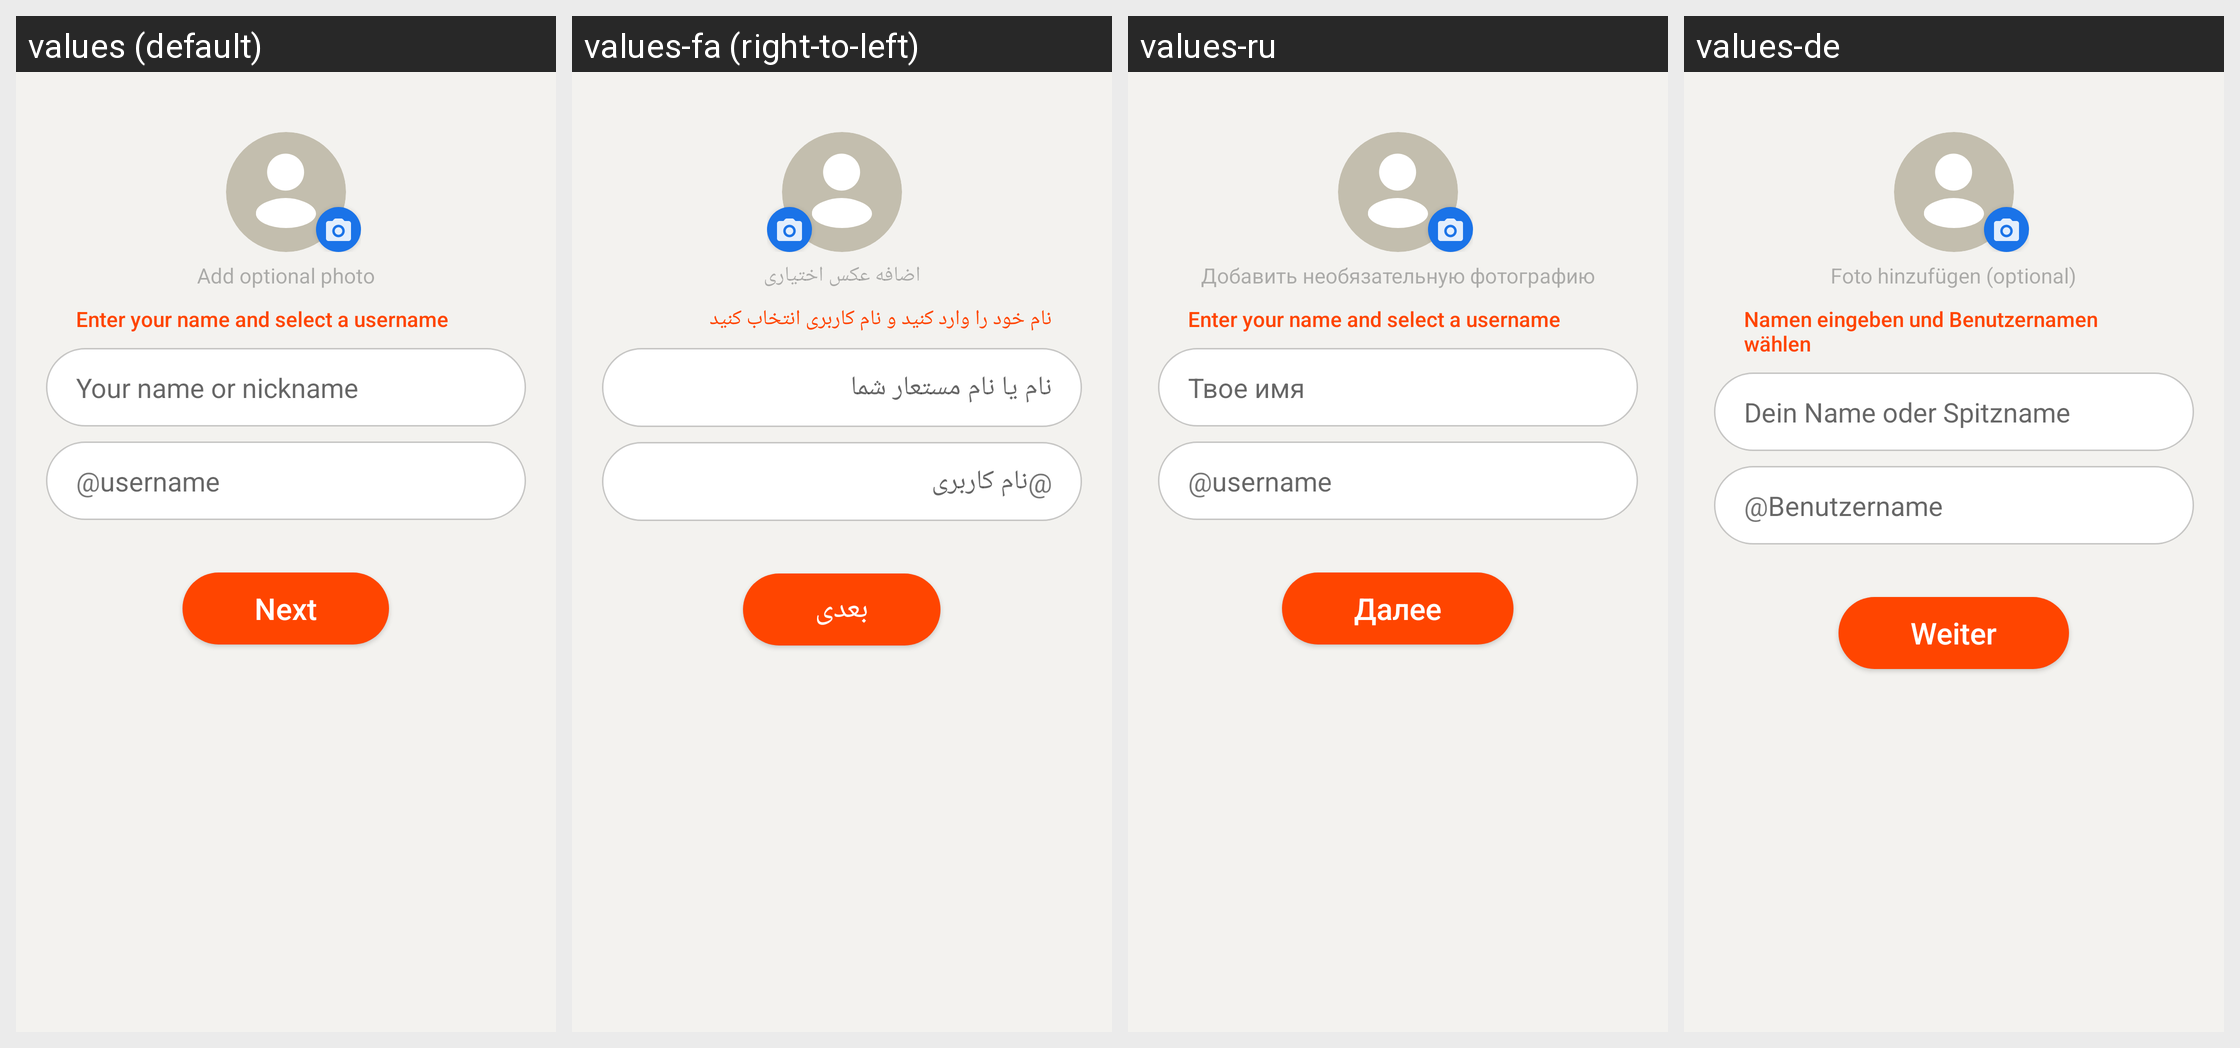

For this localized Android screen grid, give each drawn string resource with its value in every locale shown.
Android screen res/layout/activity_setup_profile.xml rendered under 4 locales, left to right: values (default), values-fa (right-to-left), values-ru, values-de. Device: Nexus 5 (rendered at 1080×1920; each locale shown at half size, 540×960, under a caption strip naming it); theme AppTheme.
Other locales in the repository, not shown: values-ar, values-bg, values-cs, values-el, values-es, values-fr, values-hi, values-id, values-in, values-nl, values-pl, values-pt, values-pt-rBR, values-tr.
Strings drawn on this screen, with the default value and each locale's value (text and hints the layout hard-codes, and strings that could not be matched under every locale, appear in the picture but are not listed):

add_optional_photo
  values: Add optional photo
  values-fa: اضافه عکس اختیاری
  values-ru: Добавить необязательную фотографию
  values-de: Foto hinzufügen (optional)

name_username_entry_title
  values: Enter your name and select a username
  values-fa: نام خود را وارد کنید و نام کاربری انتخاب کنید
  values-ru: Enter your name and select a username
  values-de: Namen eingeben und Benutzernamen wählen

name_hint
  values: Your name or nickname
  values-fa: نام یا نام مستعار شما
  values-ru: Твое имя
  values-de: Dein Name oder Spitzname

at_symbol
  values: @
  values-fa: @
  values-ru: @
  values-de: @

username_hint
  values: username
  values-fa: نام کاربری
  values-ru: username
  values-de: Benutzername

next
  values: Next
  values-fa: بعدی
  values-ru: Далее
  values-de: Weiter
